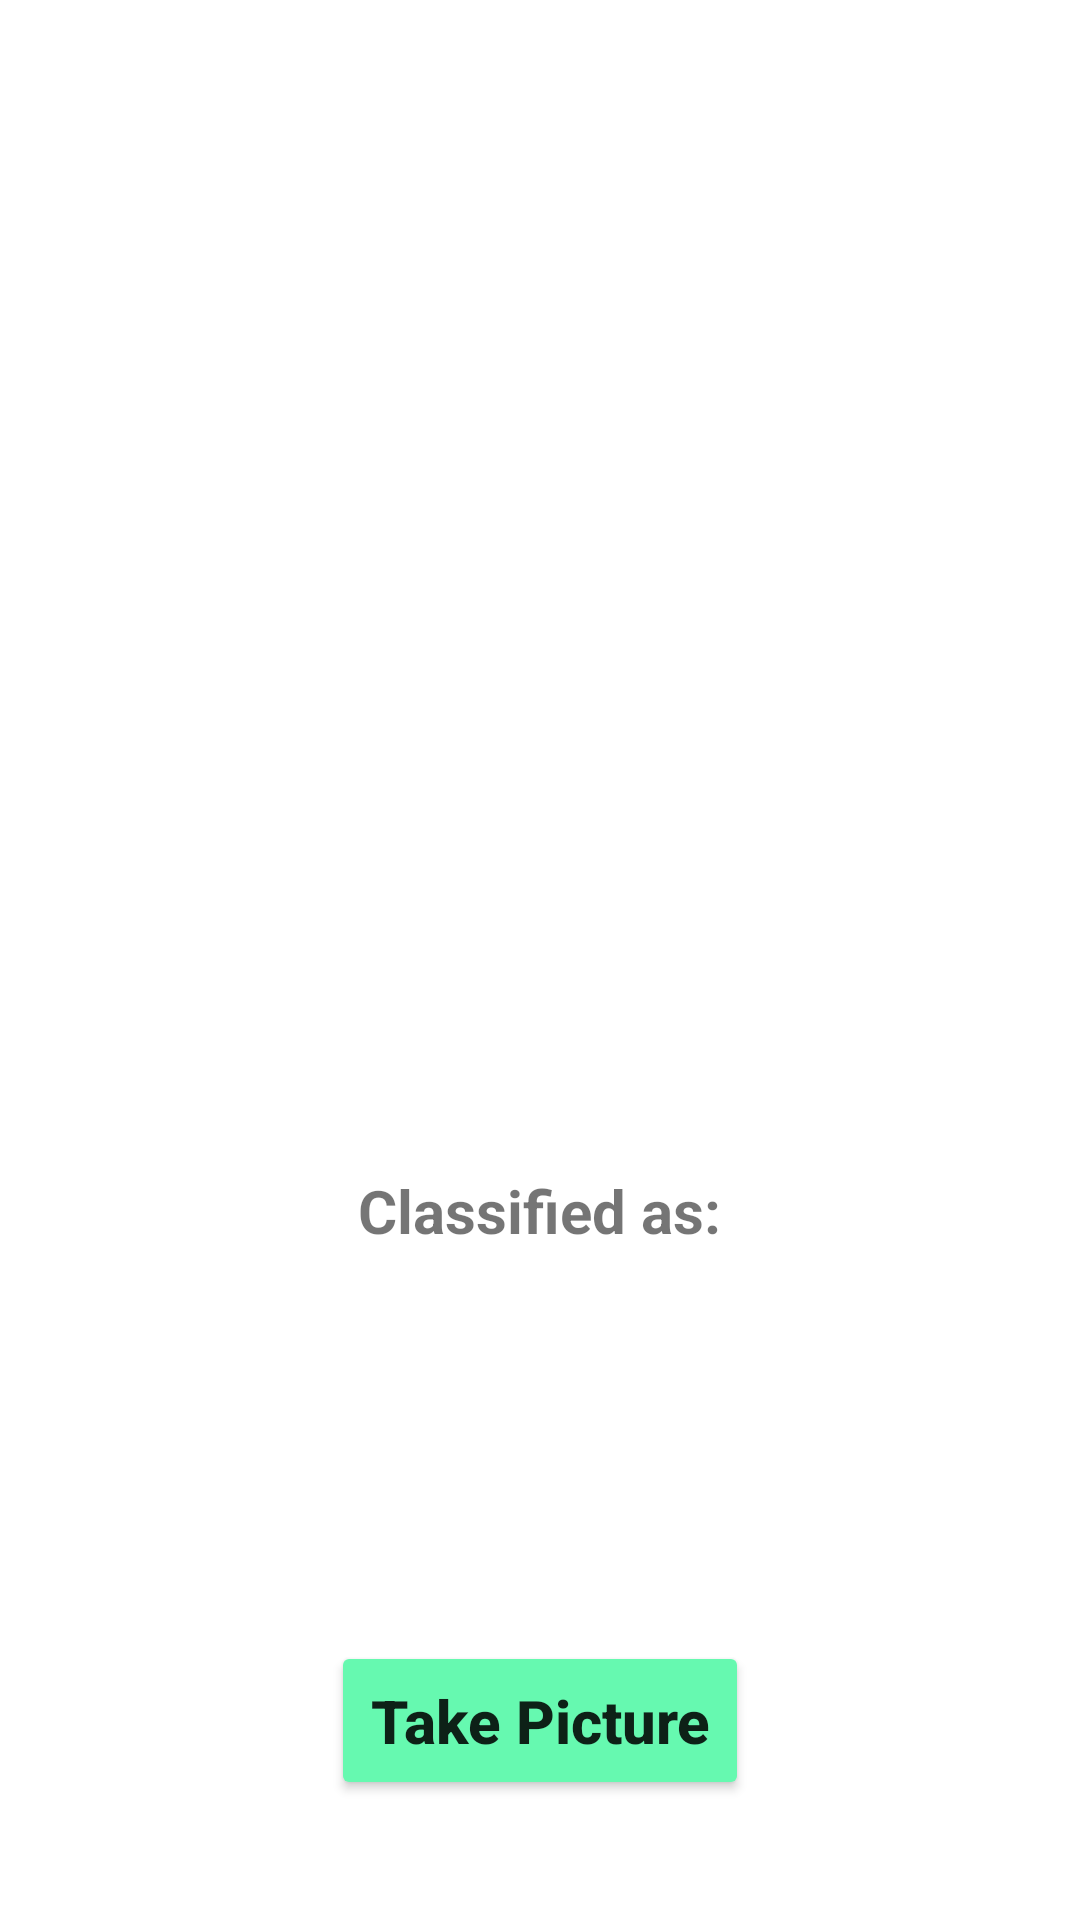

The Android layout XML behind this screen, and the referenced resources:
<!-- AndroidManifest.xml: application theme Theme.StarGazing -->
<!-- res/layout/activity_gaze_detection.xml -->
<?xml version="1.0" encoding="utf-8"?>
<RelativeLayout xmlns:android="http://schemas.android.com/apk/res/android"
    xmlns:tools="http://schemas.android.com/tools"
    android:layout_width="match_parent"
    android:layout_height="match_parent"
    tools:context=".MainActivity">

    <Button
        android:id="@+id/btn_take_picture"
        android:layout_width="wrap_content"
        android:layout_height="wrap_content"
        android:padding="13dp"
        android:layout_marginBottom="40dp"
        android:layout_alignParentBottom="true"
        android:layout_centerInParent="true"
        android:text="Take Picture"
        android:textAllCaps="false"
        android:textSize="20sp"
        android:textStyle="bold"
        android:backgroundTint="#66F9B0"/>

    <ImageView
        android:id="@+id/imageView"
        android:layout_width="370sp"
        android:layout_height="370sp"
        android:layout_centerHorizontal="true"
        android:layout_marginTop="10sp" />

    <TextView
        android:id="@+id/classified"
        android:layout_width="wrap_content"
        android:layout_height="wrap_content"
        android:layout_below="@+id/imageView"
        android:layout_centerHorizontal="true"
        android:layout_marginTop="10sp"
        android:text="Classified as:"
        android:textSize="20sp"
        android:textStyle="bold" />

    <TextView
        android:id="@+id/tv_result"
        android:layout_width="wrap_content"
        android:layout_height="wrap_content"
        android:layout_below="@+id/classified"
        android:layout_centerHorizontal="true"
        android:text=""
        android:textColor="#C30000"
        android:textSize="27sp"
        android:textStyle="bold" />

    <TextView
        android:id="@+id/tv_score"
        android:layout_width="wrap_content"
        android:layout_height="wrap_content"
        android:layout_below="@+id/tv_result"
        android:layout_centerHorizontal="true"
        android:text=""
        android:textColor="#C30000"
        android:textSize="27sp"
        android:textStyle="bold" />

</RelativeLayout>
<!-- resources referenced by this layout -->
<resources>
  <style name="Theme.StarGazing" parent="Theme.MaterialComponents.DayNight.DarkActionBar">
          
          <item name="colorPrimary">@color/purple_500</item>
          <item name="colorPrimaryVariant">@color/purple_700</item>
          <item name="colorOnPrimary">@color/white</item>
          
          <item name="colorSecondary">@color/teal_200</item>
          <item name="colorSecondaryVariant">@color/teal_700</item>
          <item name="colorOnSecondary">@color/black</item>
          
          <item name="android:statusBarColor" tools:targetApi="l">?attr/colorPrimaryVariant</item>
          
      </style>
  <color name="purple_500">#FF6200EE</color>
  <color name="purple_700">#FF3700B3</color>
  <color name="white">#FFFFFFFF</color>
  <color name="teal_200">#FF03DAC5</color>
  <color name="teal_700">#FF018786</color>
  <color name="black">#FF000000</color>
</resources>
